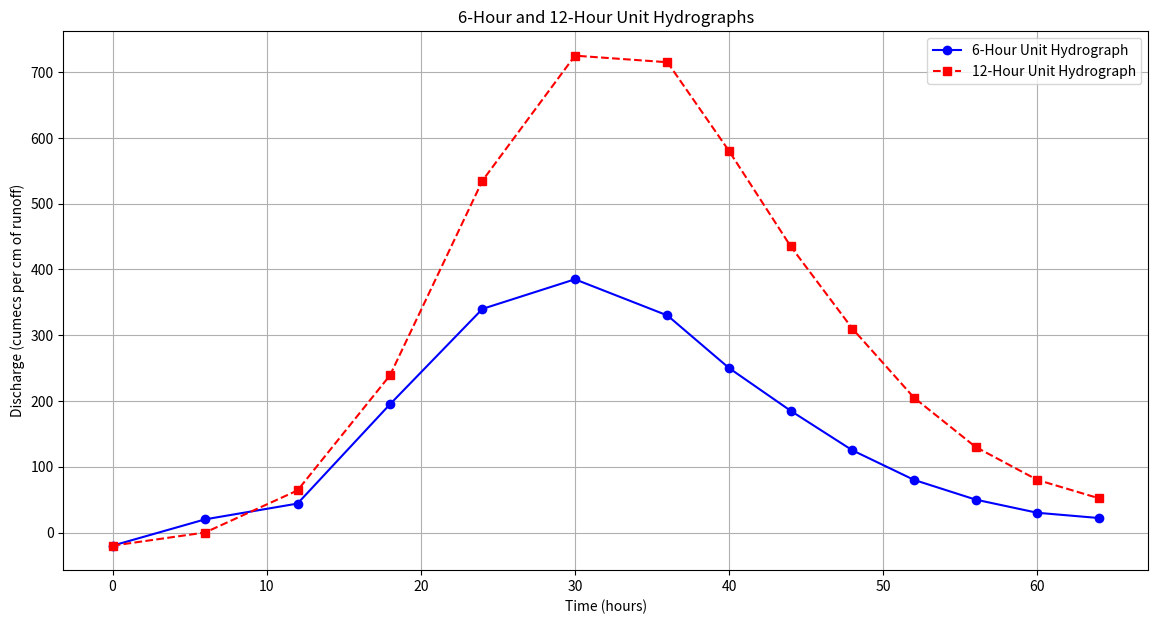

This chart was generated by the following Python code:
import numpy as np
import matplotlib.pyplot as plt

# Given time data and discharge values from the question
time_hours = np.array([0, 6, 12, 18, 24, 30, 36, 40, 44, 48, 52, 56, 60, 64])
discharge_cume = np.array([0, 40, 64, 215, 360, 405, 350, 270, 205, 145, 100, 70, 50, 42])

# The constant base flow of the river is 20 m3/s
constant_base_flow = 20  # m3/s

# Remove the base flow to find the direct runoff
direct_runoff = discharge_cume - constant_base_flow

# Calculate the 6-hour unit hydrograph (UH)
# The 6-hour UH is the direct runoff divided by the rainfall excess (6 hours of rainfall)
# Assuming 1 cm of rainfall excess over 6 hours
rainfall_excess = 1  # cm
six_hour_UH = direct_runoff / rainfall_excess

# Superpose the 6-hour UH to create the 12-hour UH using the superposition method
# Shift the 6-hour UH by 6 hours (1 time step) for superposition
six_hour_shifted = np.roll(six_hour_UH, 1)
six_hour_shifted[0] = 0  # No runoff at time 0

# Add the original and the shifted UHs to get the 12-hour UH
twelve_hour_UH = six_hour_UH + six_hour_shifted

# Plot the hydrographs
plt.figure(figsize=(14, 7))
plt.plot(time_hours, six_hour_UH, 'b-o', label='6-Hour Unit Hydrograph')
plt.plot(time_hours, twelve_hour_UH, 'r-s', label='12-Hour Unit Hydrograph', linestyle='--')

# Plot details
plt.title('6-Hour and 12-Hour Unit Hydrographs')
plt.xlabel('Time (hours)')
plt.ylabel('Discharge (cumecs per cm of runoff)')
plt.legend()
plt.grid(True)
plt.show()

# Print the calculated data for both hydrographs
print("6-Hour Unit Hydrograph Data:")
print(six_hour_UH)
print("12-Hour Unit Hydrograph Data:")
print(twelve_hour_UH)
